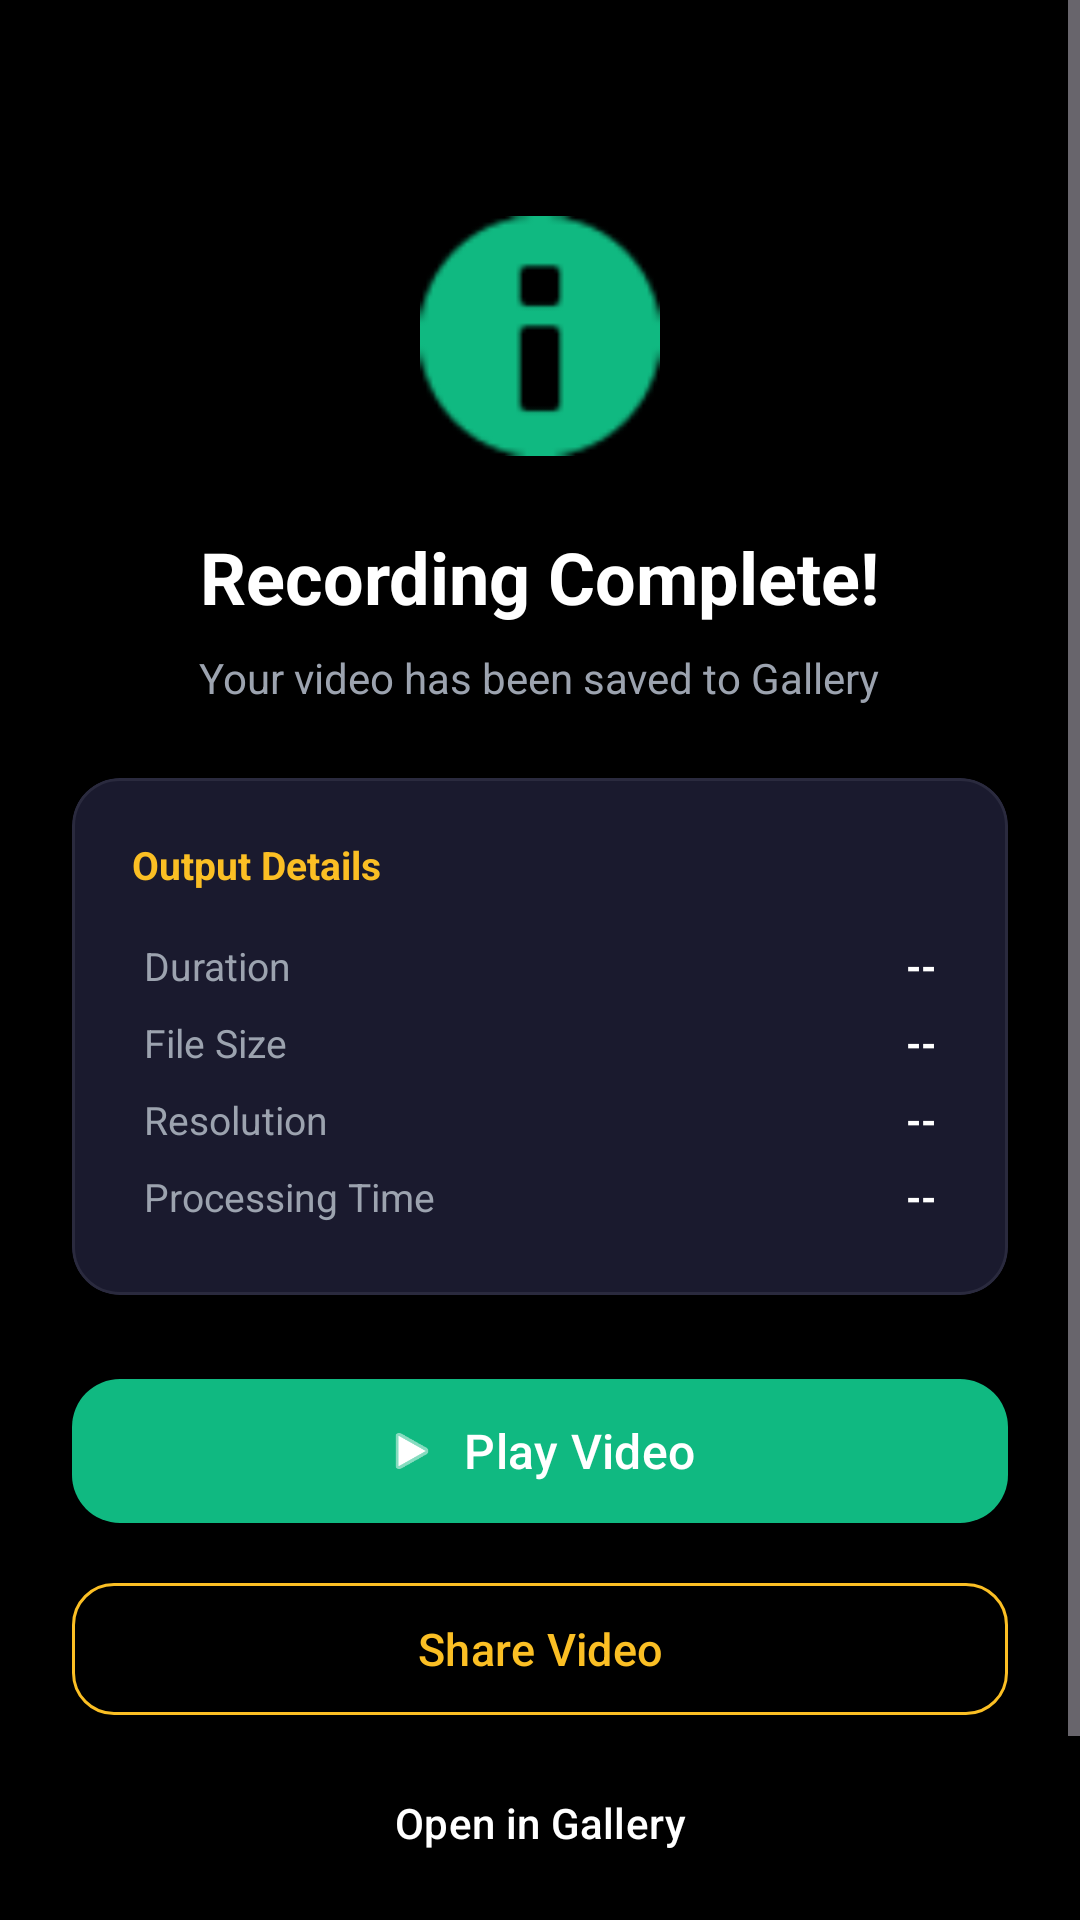

Write the Android layout XML for this screen, with the resource values it uses.
<!-- AndroidManifest.xml: application theme Theme.RawCapture -->
<!-- res/layout/fragment_completed.xml -->
<?xml version="1.0" encoding="utf-8"?>
<ScrollView xmlns:android="http://schemas.android.com/apk/res/android"
    xmlns:app="http://schemas.android.com/apk/res-auto"
    android:layout_width="match_parent"
    android:layout_height="match_parent"
    android:background="@color/black"
    android:fillViewport="true">

    <LinearLayout
        android:layout_width="match_parent"
        android:layout_height="wrap_content"
        android:orientation="vertical"
        android:gravity="center_horizontal"
        android:padding="24dp">

        
        <ImageView
            android:layout_width="80dp"
            android:layout_height="80dp"
            android:layout_marginTop="48dp"
            android:src="@android:drawable/ic_dialog_info"
            app:tint="@color/emerald_green" />

        <TextView
            android:layout_width="wrap_content"
            android:layout_height="wrap_content"
            android:text="Recording Complete!"
            android:textColor="@color/white"
            android:textSize="24sp"
            android:textStyle="bold"
            android:layout_marginTop="24dp" />

        <TextView
            android:layout_width="wrap_content"
            android:layout_height="wrap_content"
            android:text="Your video has been saved to Gallery"
            android:textColor="@color/grey"
            android:textSize="14sp"
            android:layout_marginTop="8dp" />

        
        <com.google.android.material.card.MaterialCardView
            android:layout_width="match_parent"
            android:layout_height="wrap_content"
            android:layout_marginTop="24dp"
            app:cardBackgroundColor="@color/dark_card"
            app:cardCornerRadius="16dp"
            app:cardElevation="0dp"
            app:strokeColor="@color/dark_border"
            app:strokeWidth="1dp">

            <LinearLayout
                android:layout_width="match_parent"
                android:layout_height="wrap_content"
                android:orientation="vertical"
                android:padding="20dp">

                <TextView
                    android:layout_width="wrap_content"
                    android:layout_height="wrap_content"
                    android:text="Output Details"
                    android:textColor="@color/yellow_accent"
                    android:textSize="13sp"
                    android:textStyle="bold" />

                <GridLayout
                    android:layout_width="match_parent"
                    android:layout_height="wrap_content"
                    android:columnCount="2"
                    android:useDefaultMargins="true"
                    android:layout_marginTop="12dp">

                    <TextView
                        android:layout_width="wrap_content"
                        android:layout_height="wrap_content"
                        android:text="Duration"
                        android:textColor="@color/grey"
                        android:textSize="13sp" />

                    <TextView
                        android:id="@+id/tvOutputDuration"
                        android:layout_width="wrap_content"
                        android:layout_height="wrap_content"
                        android:text="--"
                        android:textColor="@color/white"
                        android:textSize="13sp"
                        android:textStyle="bold"
                        android:layout_gravity="end" />

                    <TextView
                        android:layout_width="wrap_content"
                        android:layout_height="wrap_content"
                        android:text="File Size"
                        android:textColor="@color/grey"
                        android:textSize="13sp" />

                    <TextView
                        android:id="@+id/tvOutputSize"
                        android:layout_width="wrap_content"
                        android:layout_height="wrap_content"
                        android:text="--"
                        android:textColor="@color/white"
                        android:textSize="13sp"
                        android:textStyle="bold"
                        android:layout_gravity="end" />

                    <TextView
                        android:layout_width="wrap_content"
                        android:layout_height="wrap_content"
                        android:text="Resolution"
                        android:textColor="@color/grey"
                        android:textSize="13sp" />

                    <TextView
                        android:id="@+id/tvOutputResolution"
                        android:layout_width="wrap_content"
                        android:layout_height="wrap_content"
                        android:text="--"
                        android:textColor="@color/white"
                        android:textSize="13sp"
                        android:textStyle="bold"
                        android:layout_gravity="end" />

                    <TextView
                        android:layout_width="wrap_content"
                        android:layout_height="wrap_content"
                        android:text="Processing Time"
                        android:textColor="@color/grey"
                        android:textSize="13sp" />

                    <TextView
                        android:id="@+id/tvProcessingTime"
                        android:layout_width="wrap_content"
                        android:layout_height="wrap_content"
                        android:text="--"
                        android:textColor="@color/white"
                        android:textSize="13sp"
                        android:textStyle="bold"
                        android:layout_gravity="end" />
                </GridLayout>
            </LinearLayout>
        </com.google.android.material.card.MaterialCardView>

        
        <com.google.android.material.button.MaterialButton
            android:id="@+id/btnPlayVideo"
            android:layout_width="match_parent"
            android:layout_height="56dp"
            android:text="Play Video"
            android:textSize="16sp"
            android:textAllCaps="false"
            android:layout_marginTop="24dp"
            app:backgroundTint="@color/emerald_green"
            app:cornerRadius="16dp"
            app:icon="@android:drawable/ic_media_play"
            app:iconGravity="textStart" />

        <com.google.android.material.button.MaterialButton
            android:id="@+id/btnShare"
            style="@style/Widget.Material3.Button.OutlinedButton"
            android:layout_width="match_parent"
            android:layout_height="52dp"
            android:text="Share Video"
            android:textSize="15sp"
            android:textAllCaps="false"
            android:layout_marginTop="12dp"
            app:cornerRadius="14dp"
            app:strokeColor="@color/yellow_accent"
            android:textColor="@color/yellow_accent" />

        <com.google.android.material.button.MaterialButton
            android:id="@+id/btnOpenGallery"
            style="@style/Widget.Material3.Button.TextButton"
            android:layout_width="match_parent"
            android:layout_height="48dp"
            android:text="Open in Gallery"
            android:textSize="14sp"
            android:textAllCaps="false"
            android:layout_marginTop="8dp"
            android:textColor="@color/white" />

        <com.google.android.material.button.MaterialButton
            android:id="@+id/btnNewRecording"
            style="@style/Widget.Material3.Button.TextButton"
            android:layout_width="match_parent"
            android:layout_height="48dp"
            android:text="Convert Another Video"
            android:textSize="14sp"
            android:textAllCaps="false"
            android:layout_marginTop="4dp"
            android:textColor="@color/emerald_green" />
    </LinearLayout>
</ScrollView>
<!-- resources referenced by this layout -->
<resources>
  <color name="black">#FF000000</color>
  <color name="dark_border">#FF2A2A3E</color>
  <color name="dark_card">#FF1A1A2E</color>
  <color name="emerald_green">#10B981</color>
  <color name="grey">#FF9CA3AF</color>
  <color name="white">#FFFFFFFF</color>
  <color name="yellow_accent">#FBBF24</color>
  <style name="Theme.RawCapture" parent="Theme.Material3.Dark.NoActionBar">
          <item name="colorPrimary">@color/emerald_green</item>
          <item name="colorOnPrimary">@color/white</item>
          <item name="colorSecondary">@color/yellow_accent</item>
          <item name="colorOnSecondary">@color/black</item>
          <item name="android:colorBackground">@color/black</item>
          <item name="colorSurface">@color/dark_surface</item>
          <item name="colorOnSurface">@color/white</item>
          <item name="android:statusBarColor">@color/black</item>
          <item name="android:navigationBarColor">@color/black</item>
          <item name="android:windowLightStatusBar">false</item>
      </style>
  <color name="dark_surface">#FF0D0D1A</color>
</resources>
